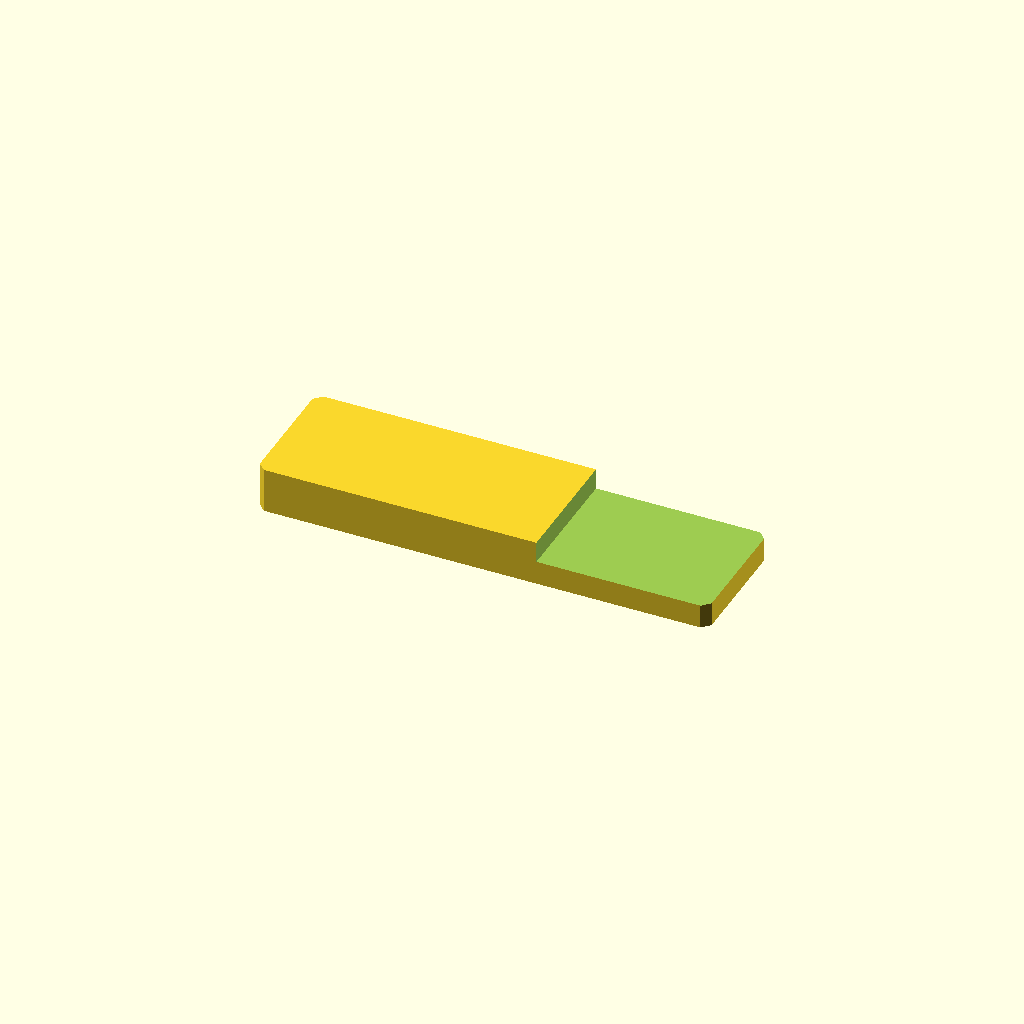
Cell 1: the model at its default parameters.
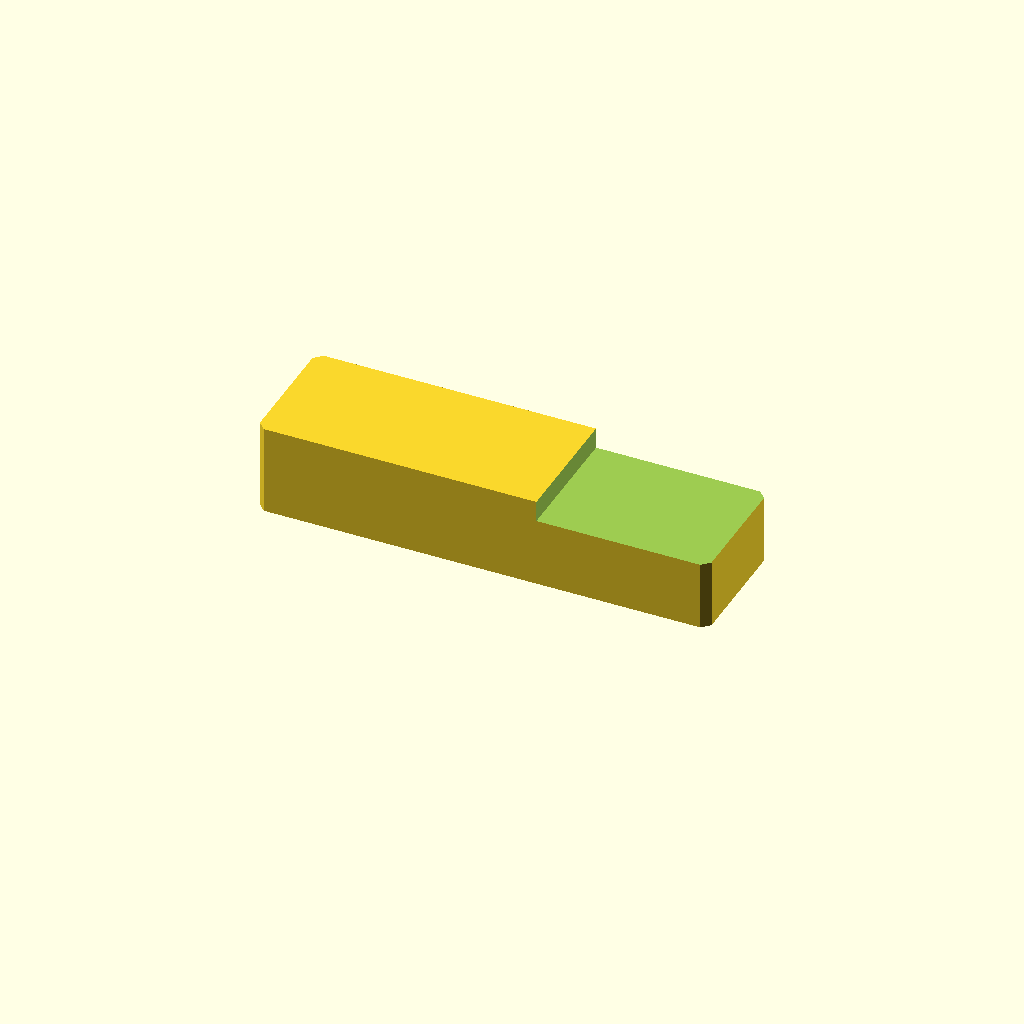
Cell 2: the same model with plate_t = 24.
All cells are drawn from one camera (rotation 55°, 0°, 25°, orthographic, colour scheme Cornfield), so only the parameter changes between them.
The OpenSCAD source (optional_data/data/sketch2/steppedbars/part_0189.scad):
$fn = 32;

// ----------------------------------------------------------------------
// Stepped bar: endstep, 120 x 34 x 12/6.4 mm
// ----------------------------------------------------------------------

// --- parameters (mm) ---
bar_l = 120;              // bar length, X
bar_w = 34;               // bar width, Y
plate_t = 12;             // thickness of the thick zone, Z
thin_t = 6.4;             // thickness of the thin zone
corner_c = 2;             // corner chamfer of the bar
step_cut = 5.6;           // material removed from the thin zone
step_x = 74.4;            // step position from the left end
depth_1 = 5.6;            // depth of cut 1 from the top face
fit_tol = 0.1;            // declared fit tolerance (prompt contract)
free_tol = 0.3;           // declared free tolerance (prompt contract)

profile = [[2, 0], [118, 0], [120, 2], [120, 32], [118, 34], [2, 34], [0, 32], [0, 2]];  // primary outline, 8 points, counter clockwise
void_1 = [[74.4, -1], [121, -1], [121, 35], [74.4, 35]];  // thin zone beyond the step, 4 points

// --- the one profile operation ---
difference() {
  linear_extrude(height = plate_t) polygon(points = profile);
  translate([0, 0, plate_t - depth_1])
    linear_extrude(height = depth_1 + 1) polygon(points = void_1);
}
Customizer parameters (derived from the source; name, type, default, range or options):
bar_l: number, default 120
bar_w: number, default 34
plate_t: number, default 12
thin_t: number, default 6.4
corner_c: number, default 2
step_cut: number, default 5.6
step_x: number, default 74.4
depth_1: number, default 5.6
fit_tol: number, default 0.1
free_tol: number, default 0.3
